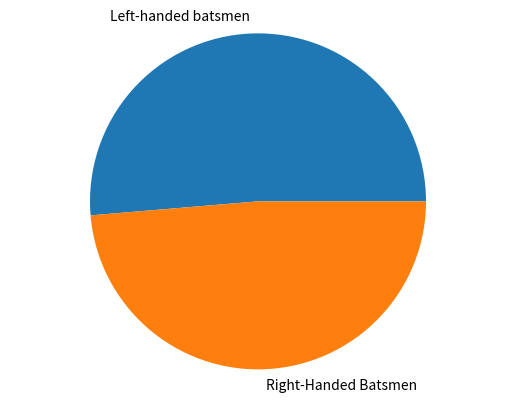

Write the Python code that produced this figure.
# Plot of the number of wickets taken by Ashwin against left-handed and right-handed batsmen.
import matplotlib.pyplot as plt 
labels = 'Left-handed batsmen', 'Right-Handed Batsmen'
sizes = [193, 183]
plt.pie(sizes, labels = labels)
plt.axis('equal')
plt.show()
